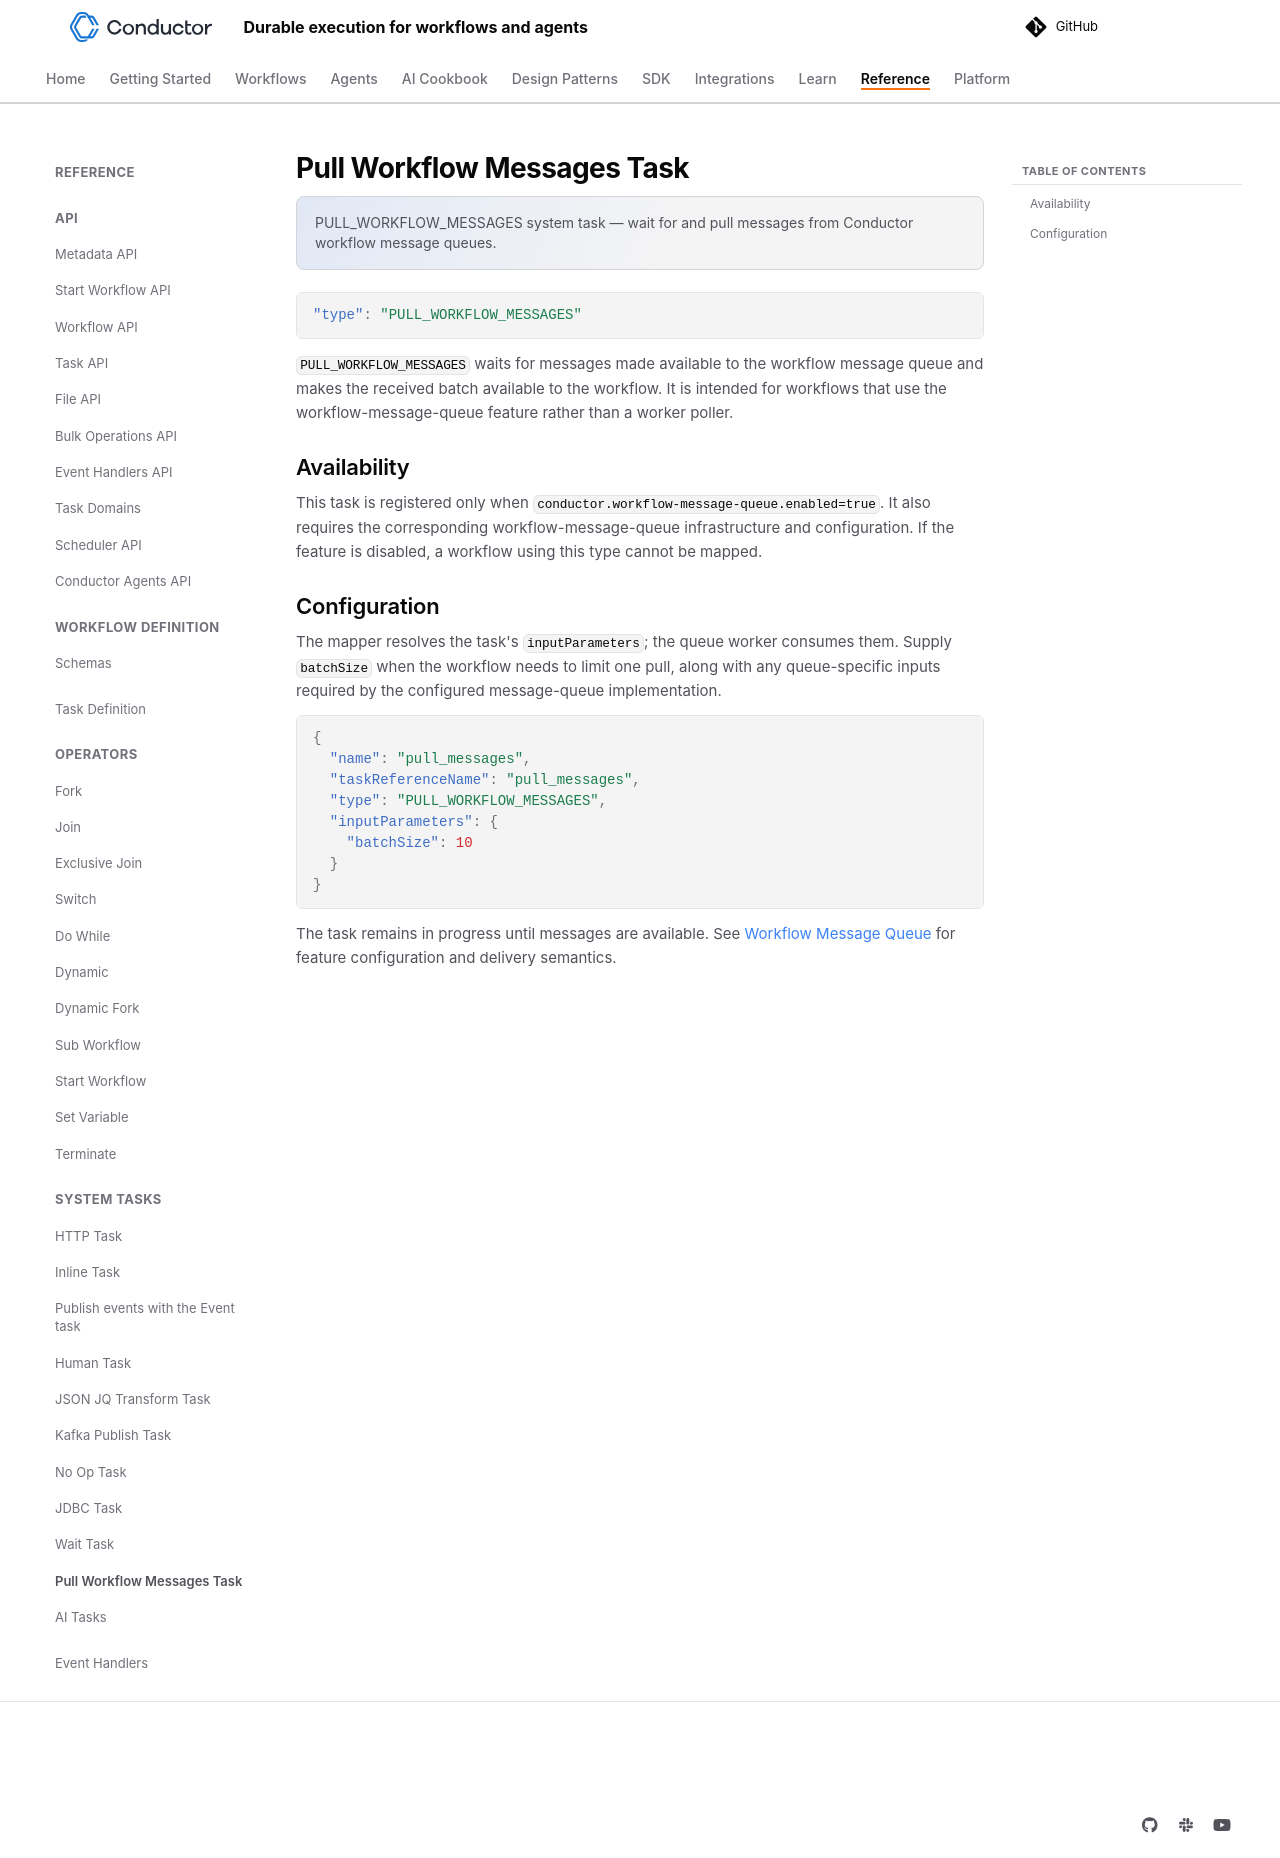

repository: conductor-oss/conductor · page: documentation/configuration/workflowdef/systemtasks/pull-workflow-messages-task.html · generator: mkdocs

---
description: "PULL_WORKFLOW_MESSAGES system task — wait for and pull messages from Conductor workflow message queues."
---

# Pull Workflow Messages Task

```json
"type": "PULL_WORKFLOW_MESSAGES"
```

`PULL_WORKFLOW_MESSAGES` waits for messages made available to the workflow message queue and makes the received batch available to the workflow. It is intended for workflows that use the workflow-message-queue feature rather than a worker poller.

## Availability

This task is registered only when `conductor.workflow-message-queue.enabled=true`. It also requires the corresponding workflow-message-queue infrastructure and configuration. If the feature is disabled, a workflow using this type cannot be mapped.

## Configuration

The mapper resolves the task's `inputParameters`; the queue worker consumes them. Supply `batchSize` when the workflow needs to limit one pull, along with any queue-specific inputs required by the configured message-queue implementation.

```json
{
  "name": "pull_messages",
  "taskReferenceName": "pull_messages",
  "type": "PULL_WORKFLOW_MESSAGES",
  "inputParameters": {
    "batchSize": 10
  }
}
```

The task remains in progress until messages are available. See [Workflow Message Queue](../../../../wmq/workflow-message-queue.md) for feature configuration and delivery semantics.
